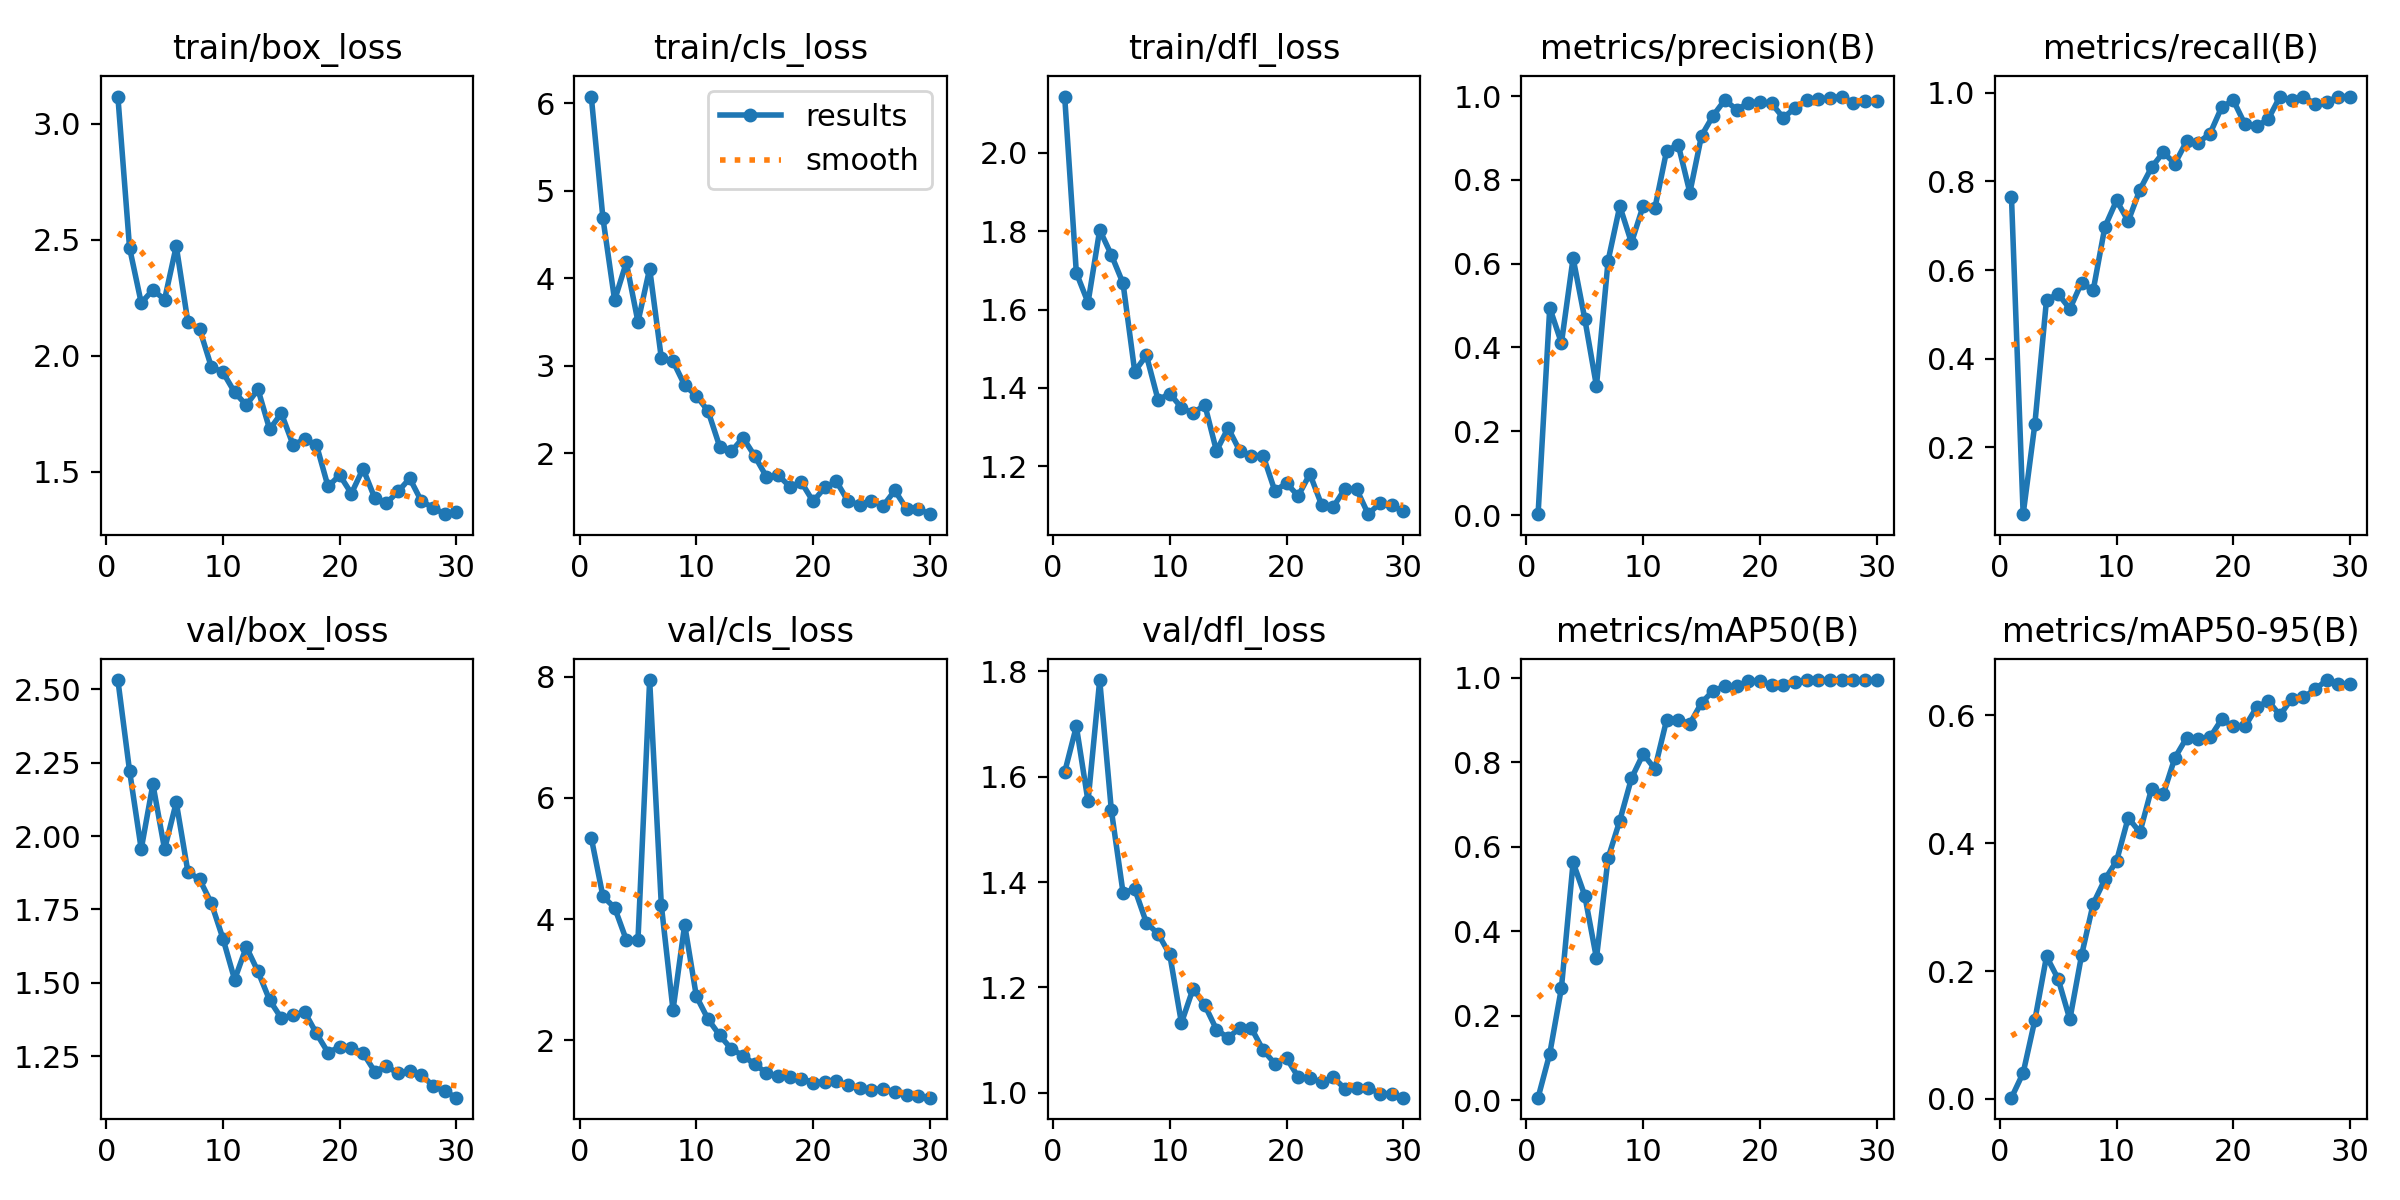

The table this chart was drawn from, first rows:
epoch, train/box_loss, train/cls_loss, train/dfl_loss, metrics/precision(B), metrics/recall(B), metrics/mAP50(B), metrics/mAP50-95(B), val/box_loss, val/cls_loss, val/dfl_loss, lr/pg0, lr/pg1, lr/pg2
1, 3.118, 6.076, 2.143, 0.00235, 0.7647, 0.00637, 0.00198, 2.531, 5.341, 1.609, 0.0006564, 0.0006564, 0.0006564
2, 2.466, 4.684, 1.694, 0.4949, 0.04947, 0.1105, 0.04068, 2.222, 4.373, 1.696, 0.001279, 0.001279, 0.001279
3, 2.228, 3.748, 1.618, 0.4107, 0.2521, 0.2662, 0.123, 1.956, 4.187, 1.553, 0.001858, 0.001858, 0.001858
4, 2.284, 4.179, 1.803, 0.6132, 0.5328, 0.5633, 0.2228, 2.176, 3.657, 1.784, 0.001802, 0.001802, 0.001802
5, 2.243, 3.5, 1.739, 0.4684, 0.5462, 0.4848, 0.1875, 1.955, 3.659, 1.536, 0.001802, 0.001802, 0.001802
6, 2.473, 4.109, 1.667, 0.308, 0.5126, 0.3367, 0.1243, 2.115, 7.942, 1.38, 0.001736, 0.001736, 0.001736
7, 2.144, 3.085, 1.442, 0.6075, 0.5714, 0.5738, 0.2243, 1.878, 4.229, 1.387, 0.00167, 0.00167, 0.00167
8, 2.115, 3.049, 1.483, 0.7372, 0.5546, 0.6624, 0.3052, 1.852, 2.501, 1.323, 0.001604, 0.001604, 0.001604
9, 1.953, 2.776, 1.369, 0.65, 0.6975, 0.7625, 0.3432, 1.772, 3.907, 1.302, 0.001538, 0.001538, 0.001538
10, 1.929, 2.655, 1.385, 0.7379, 0.7571, 0.82, 0.3719, 1.651, 2.727, 1.263, 0.001472, 0.001472, 0.001472
11, 1.843, 2.481, 1.35, 0.7317, 0.7106, 0.7848, 0.4396, 1.511, 2.349, 1.133, 0.001406, 0.001406, 0.001406
12, 1.787, 2.074, 1.335, 0.8681, 0.7815, 0.8995, 0.4168, 1.622, 2.083, 1.198, 0.00134, 0.00134, 0.00134
13, 1.855, 2.019, 1.358, 0.8843, 0.8319, 0.9012, 0.4852, 1.538, 1.856, 1.167, 0.001274, 0.001274, 0.001274
14, 1.683, 2.175, 1.24, 0.7696, 0.8656, 0.8918, 0.4764, 1.441, 1.748, 1.12, 0.001208, 0.001208, 0.001208
15, 1.752, 1.966, 1.298, 0.9055, 0.8403, 0.941, 0.5335, 1.379, 1.603, 1.104, 0.001142, 0.001142, 0.001142
16, 1.616, 1.729, 1.239, 0.9534, 0.8908, 0.9699, 0.5646, 1.39, 1.464, 1.123, 0.001076, 0.001076, 0.001076
17, 1.639, 1.748, 1.228, 0.9906, 0.8878, 0.9798, 0.5625, 1.4, 1.408, 1.122, 0.00101, 0.00101, 0.00101
18, 1.617, 1.618, 1.227, 0.9676, 0.9076, 0.98, 0.5652, 1.328, 1.395, 1.081, 0.000944, 0.000944, 0.000944
19, 1.436, 1.665, 1.138, 0.9829, 0.9675, 0.9916, 0.5935, 1.262, 1.369, 1.055, 0.000878, 0.000878, 0.000878
20, 1.485, 1.447, 1.157, 0.986, 0.9832, 0.9937, 0.5825, 1.282, 1.303, 1.066, 0.000812, 0.000812, 0.000812
21, 1.406, 1.606, 1.125, 0.9822, 0.9288, 0.9822, 0.5824, 1.277, 1.314, 1.03, 0.000746, 0.000746, 0.000746
22, 1.513, 1.675, 1.181, 0.9483, 0.9241, 0.9843, 0.6125, 1.261, 1.325, 1.028, 0.00068, 0.00068, 0.00068
23, 1.386, 1.448, 1.102, 0.9709, 0.9412, 0.9914, 0.6221, 1.198, 1.257, 1.02, 0.000614, 0.000614, 0.000614
24, 1.364, 1.409, 1.097, 0.9908, 0.9916, 0.995, 0.5998, 1.216, 1.213, 1.029, 0.000548, 0.000548, 0.000548
25, 1.415, 1.45, 1.143, 0.9924, 0.9832, 0.9949, 0.6259, 1.192, 1.18, 1.008, 0.000482, 0.000482, 0.000482
26, 1.471, 1.397, 1.142, 0.9956, 0.9916, 0.995, 0.6279, 1.199, 1.203, 1.01, 0.000416, 0.000416, 0.000416
27, 1.372, 1.572, 1.078, 0.9987, 0.9748, 0.9947, 0.6403, 1.187, 1.15, 1.01, 0.00035, 0.00035, 0.00035
28, 1.345, 1.363, 1.106, 0.9831, 0.9789, 0.9942, 0.6549, 1.148, 1.1, 0.9985, 0.000284, 0.000284, 0.000284
29, 1.317, 1.363, 1.1, 0.987, 0.9916, 0.9946, 0.6483, 1.13, 1.075, 0.9981, 0.000218, 0.000218, 0.000218
30, 1.325, 1.301, 1.085, 0.9882, 0.9916, 0.9946, 0.6489, 1.109, 1.054, 0.9907, 0.000152, 0.000152, 0.000152
